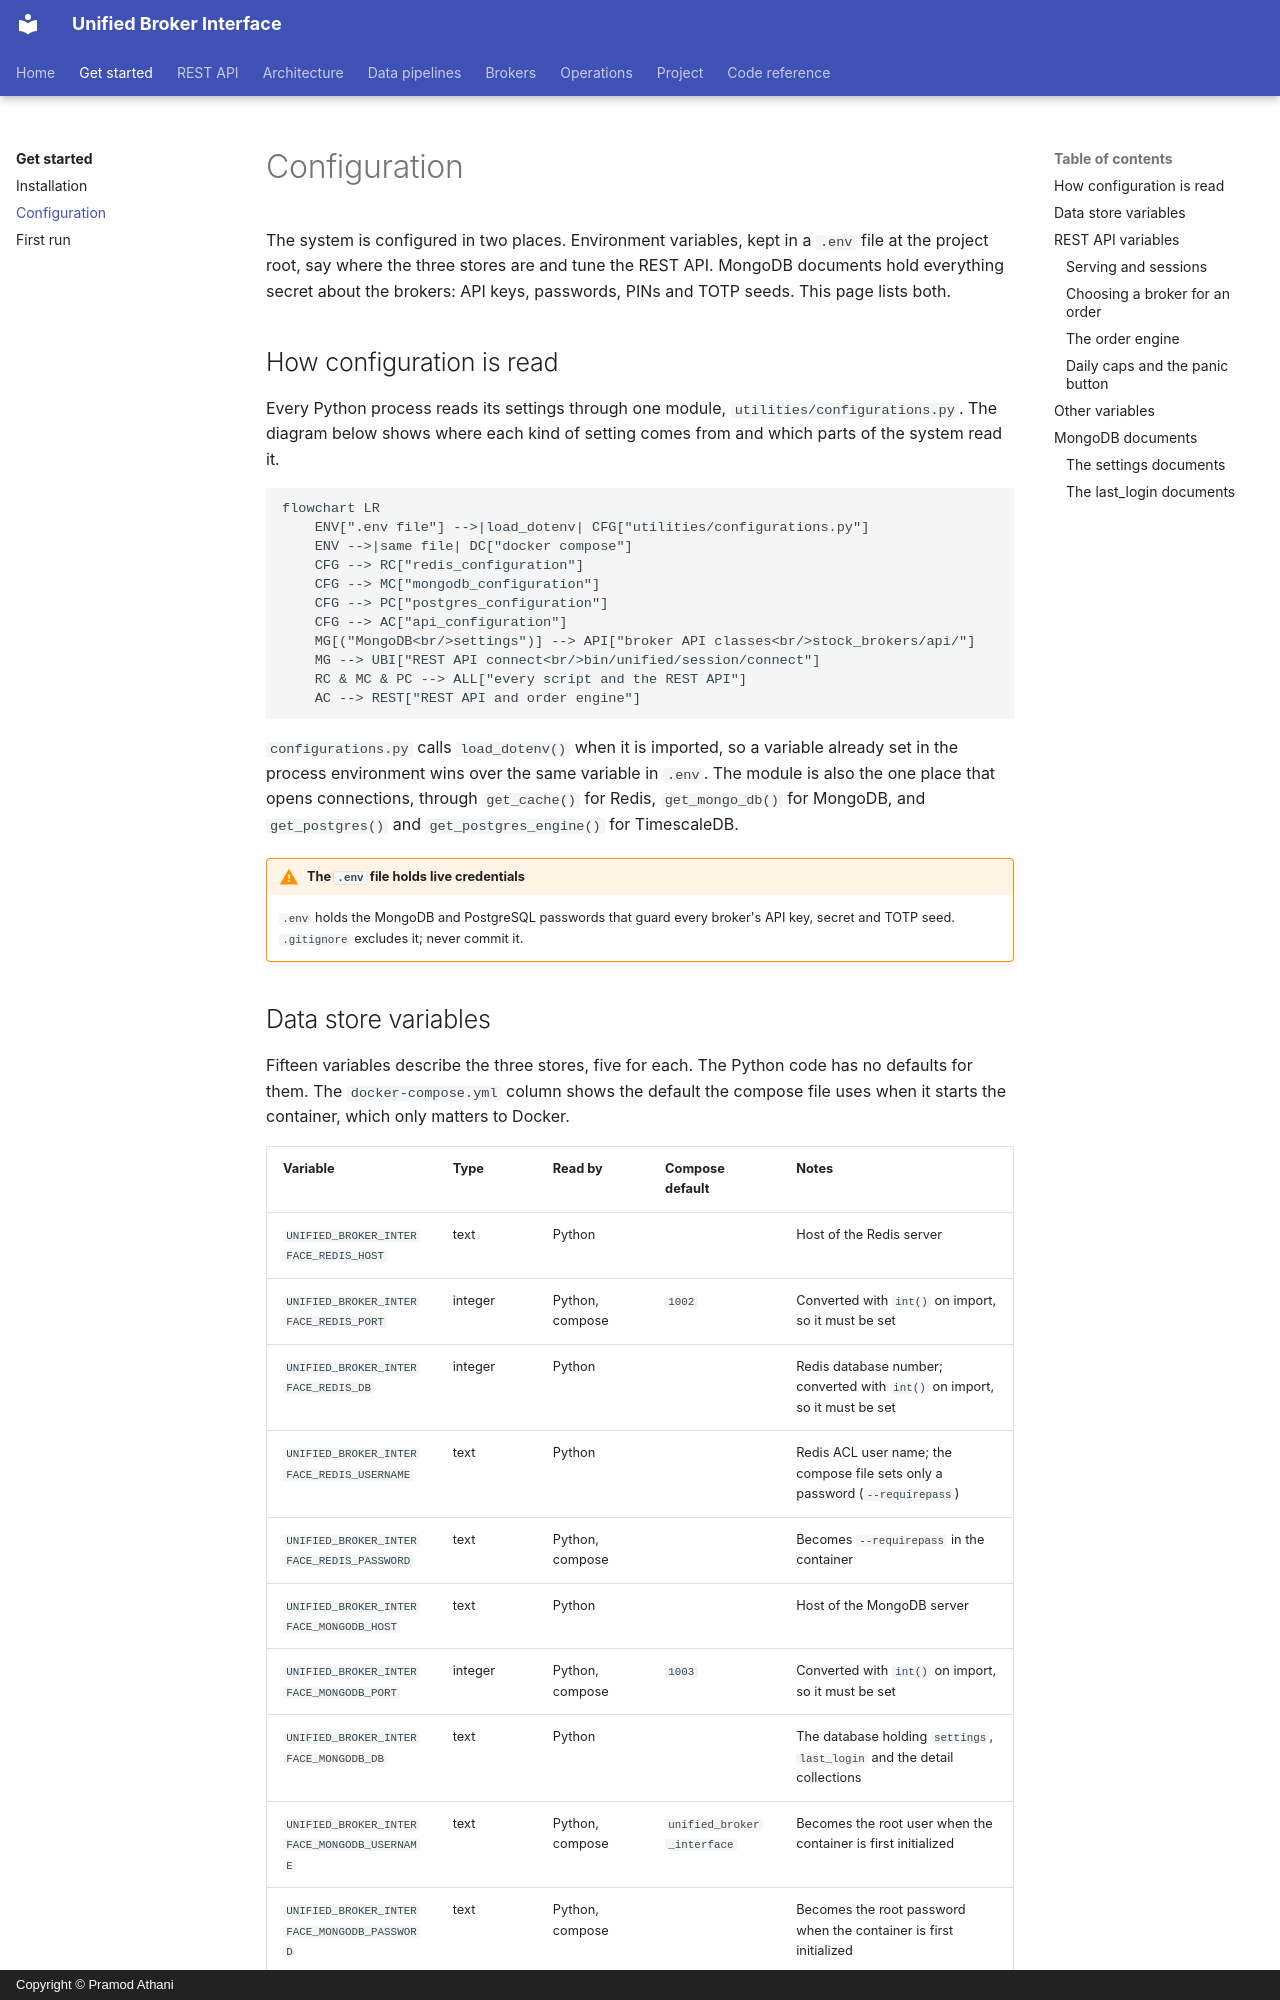

repository: pramodathani/unified_broker_interface · page: get-started/configuration/index.html · generator: mkdocs · copyright: Copyright © Pramod Athani

# Configuration

The system is configured in two places. Environment variables, kept in a `.env` file at the project root, say where the three stores are and tune the REST API. MongoDB documents hold everything secret about the brokers: API keys, passwords, PINs and TOTP seeds. This page lists both.

## How configuration is read

Every Python process reads its settings through one module, `utilities/configurations.py`. The diagram below shows where each kind of setting comes from and which parts of the system read it.

```mermaid
flowchart LR
    ENV[".env file"] -->|load_dotenv| CFG["utilities/configurations.py"]
    ENV -->|same file| DC["docker compose"]
    CFG --> RC["redis_configuration"]
    CFG --> MC["mongodb_configuration"]
    CFG --> PC["postgres_configuration"]
    CFG --> AC["api_configuration"]
    MG[("MongoDB<br/>settings")] --> API["broker API classes<br/>stock_brokers/api/"]
    MG --> UBI["REST API connect<br/>bin/unified/session/connect"]
    RC & MC & PC --> ALL["every script and the REST API"]
    AC --> REST["REST API and order engine"]
```

`configurations.py` calls `load_dotenv()` when it is imported, so a variable already set in the process environment wins over the same variable in `.env`. The module is also the one place that opens connections, through `get_cache()` for Redis, `get_mongo_db()` for MongoDB, and `get_postgres()` and `get_postgres_engine()` for TimescaleDB.

!!! warning "The `.env` file holds live credentials"
    `.env` holds the MongoDB and PostgreSQL passwords that guard every broker's API key, secret and TOTP seed. `.gitignore` excludes it; never commit it.
